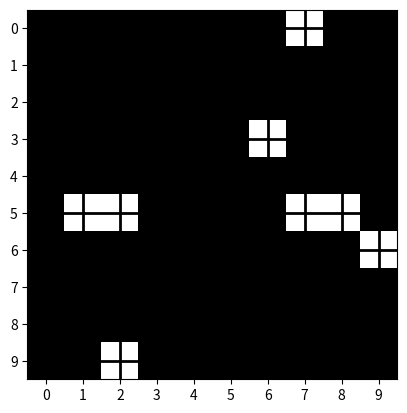

Here is the Python script that generated this plot:
#%%
import matplotlib.pyplot as plt
from matplotlib import colors
import numpy as np

#Data represent one panel, random color
data = np.random.rand(10, 10)*100

# create discrete colormap
cmap = colors.ListedColormap(['white', 'black'])
bounds = [0,10,20]
norm = colors.BoundaryNorm(bounds, cmap.N)

fig, ax = plt.subplots()
ax.imshow(data, cmap=cmap, norm=norm)

# draw gridlines
ax.grid(which='major', axis='both', linestyle='-', color='k', linewidth=2)
ax.set_xticks(np.arange(0, 10, 1));
ax.set_yticks(np.arange(0, 10, 1));

plt.show()

# %%
